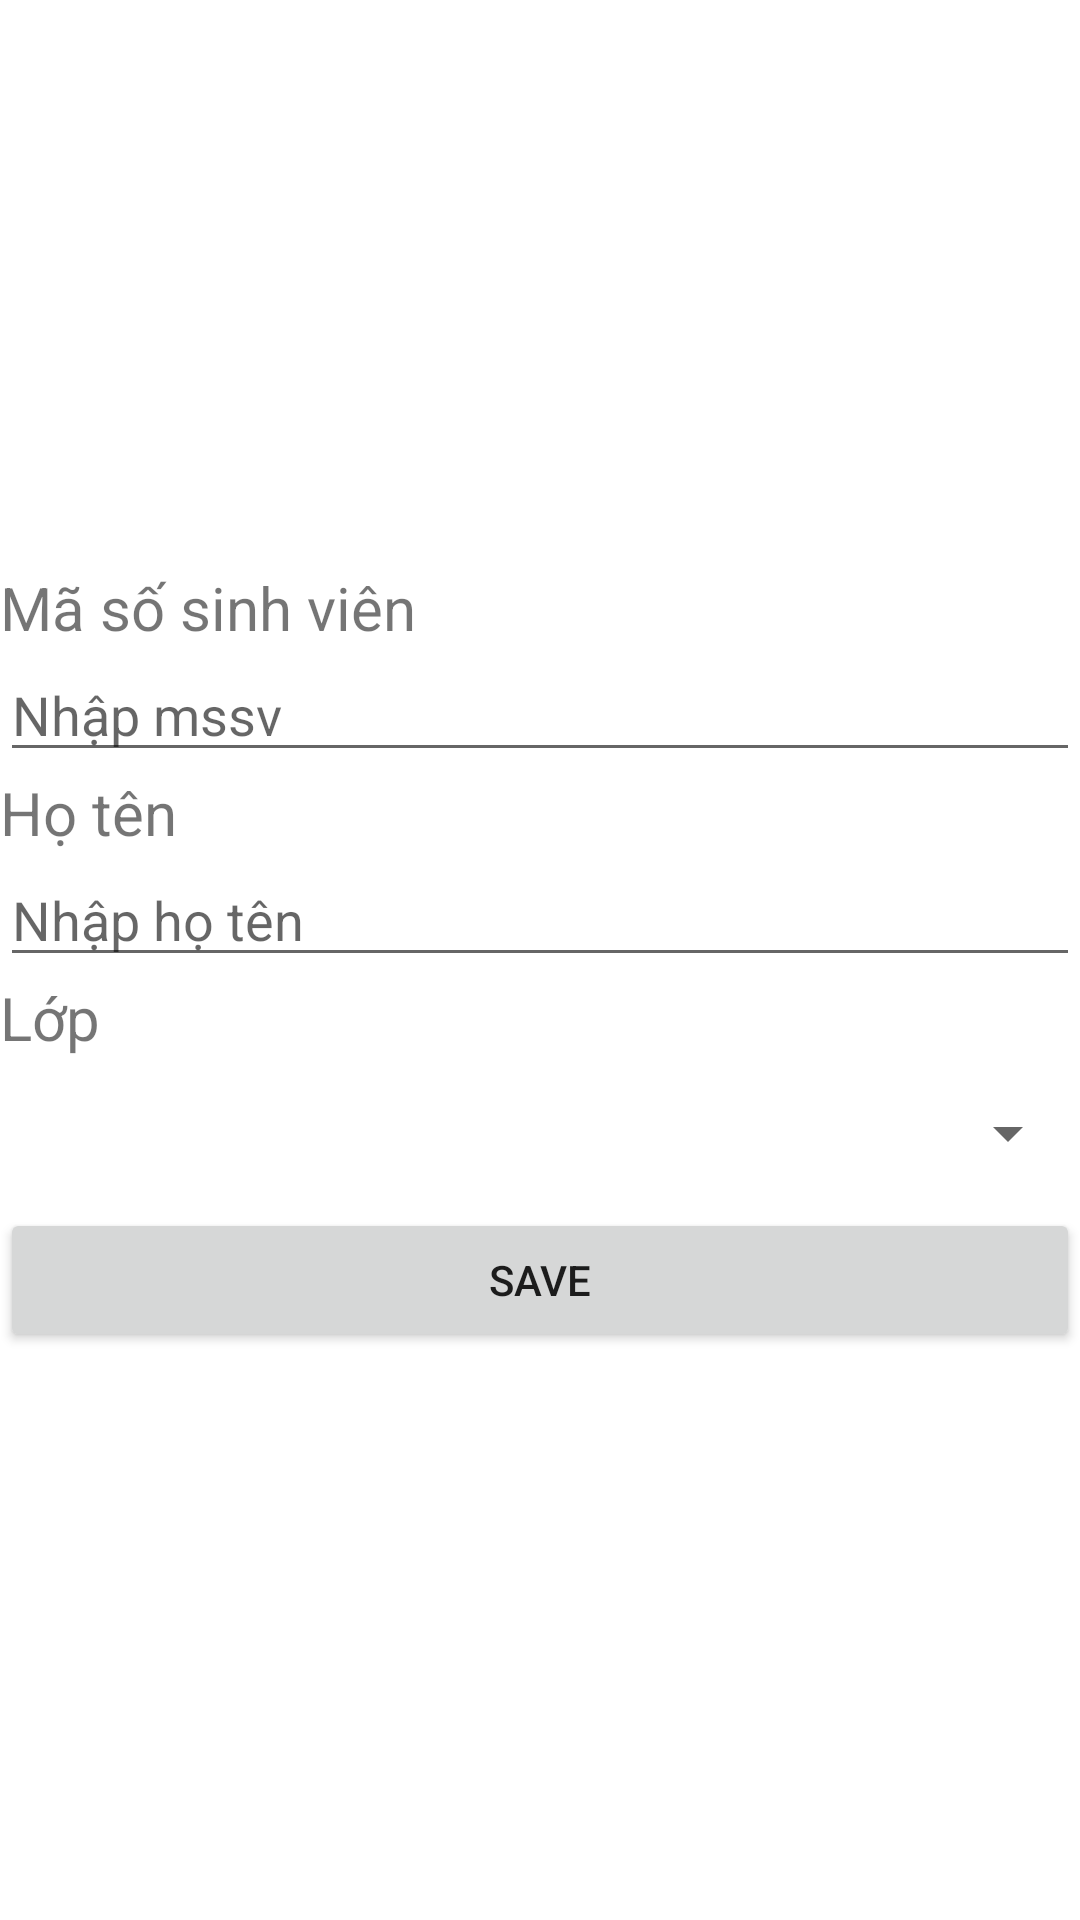

Layout XML and referenced resources for this Android screen:
<!-- AndroidManifest.xml: application theme Theme.OnThiAndroidV3 -->
<!-- res/layout/activity_form.xml -->
<?xml version="1.0" encoding="utf-8"?>
<LinearLayout xmlns:android="http://schemas.android.com/apk/res/android"
    xmlns:app="http://schemas.android.com/apk/res-auto"
    xmlns:tools="http://schemas.android.com/tools"
    android:layout_width="match_parent"
    android:layout_height="wrap_content"
    tools:context=".FormActivity"
    android:orientation="vertical"
    android:gravity="center"
    android:layout_gravity="center">

    <TextView
        android:id="@+id/textView"
        android:layout_width="match_parent"
        android:layout_height="wrap_content"
        android:text="Mã số sinh viên"
        android:textSize="20sp" />

    <EditText
        android:id="@+id/edtMSSV"
        android:layout_width="match_parent"
        android:layout_height="wrap_content"
        android:ems="10"
        android:hint="Nhập mssv"
        android:inputType="textPersonName" />

    <TextView
        android:id="@+id/textView2"
        android:layout_width="match_parent"
        android:layout_height="wrap_content"
        android:text="Họ tên"
        android:textSize="20sp" />

    <EditText
        android:id="@+id/edtHoTen"
        android:layout_width="match_parent"
        android:layout_height="wrap_content"
        android:ems="10"
        android:hint="Nhập họ tên"
        android:inputType="textPersonName" />

    <TextView
        android:id="@+id/textView3"
        android:layout_width="match_parent"
        android:layout_height="wrap_content"
        android:text="Lớp"
        android:textSize="20sp" />

    <Spinner
        android:id="@+id/spLop"
        android:layout_width="match_parent"
        android:layout_height="50dp" />

    <Button
        android:id="@+id/btnSave"
        android:layout_width="match_parent"
        android:layout_height="wrap_content"
        android:text="Save" />

</LinearLayout>
<!-- resources referenced by this layout -->
<resources>
  <style name="Theme.OnThiAndroidV3" parent="Theme.MaterialComponents.DayNight.DarkActionBar">
          
          <item name="colorPrimary">@color/purple_500</item>
          <item name="colorPrimaryVariant">@color/purple_700</item>
          <item name="colorOnPrimary">@color/white</item>
          
          <item name="colorSecondary">@color/teal_200</item>
          <item name="colorSecondaryVariant">@color/teal_700</item>
          <item name="colorOnSecondary">@color/black</item>
          
          <item name="android:statusBarColor" tools:targetApi="l">?attr/colorPrimaryVariant</item>
          
      </style>
  <!-- not gathered from this repository: default colours our renderer supplied (Android Studio template values) -->
  <color name="purple_500">#FF6200EE</color>
  <color name="purple_700">#FF3700B3</color>
  <color name="teal_200">#FF03DAC5</color>
  <color name="teal_700">#FF018786</color>
  <color name="black">#FF000000</color>
  <color name="white">#FFFFFFFF</color>
</resources>
